Run: headless pygame with SDL's dummy video driver; simulated clock (each Clock.tick advances the game by its frame time, no real sleeping); random seed 0; keys injected as events and as key.get_pressed() state; no mouse input; restart key R tapped at the start of phases 3 and 4.
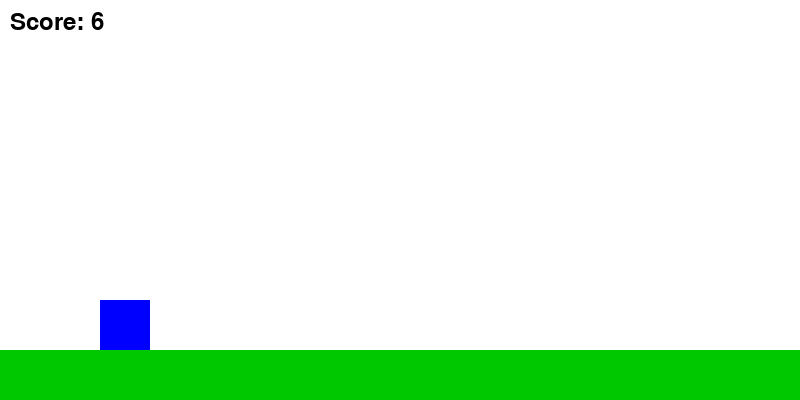
Frame 1 of 4 · flips 1–60 · no input
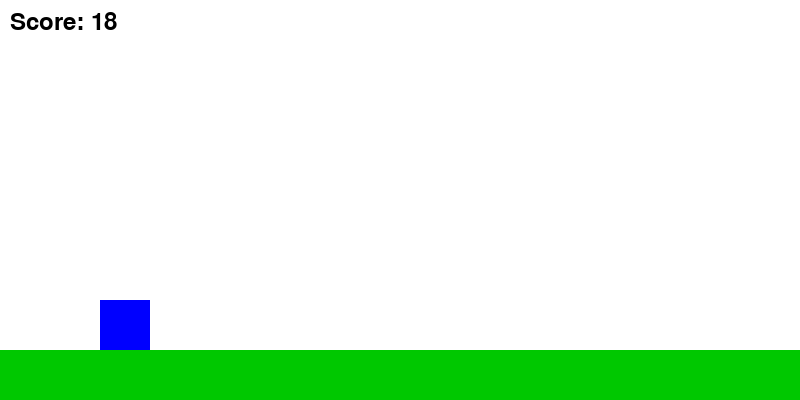
Frame 2 of 4 · flips 61–180 · tapped SPACE, RETURN · held RIGHT (→), D
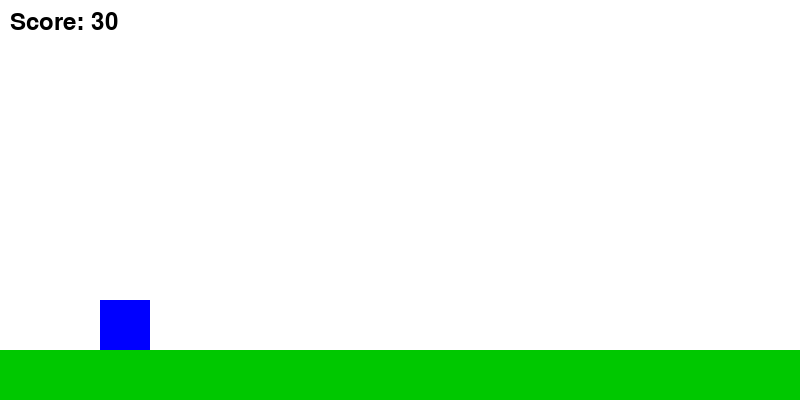
Frame 3 of 4 · flips 181–300 · tapped R · held DOWN (↓), S
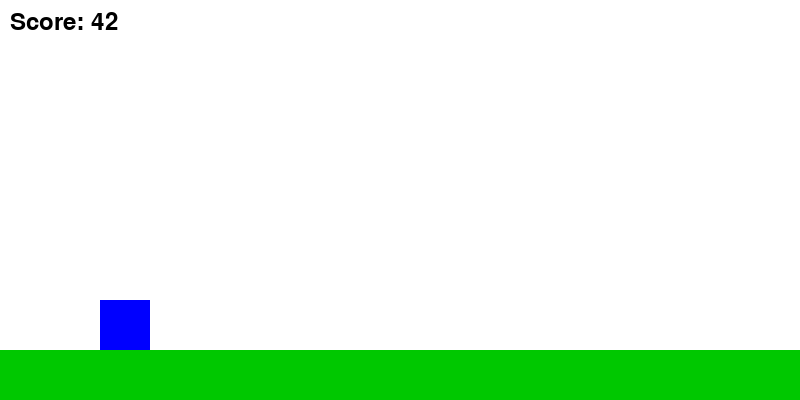
Frame 4 of 4 · flips 301–420 · tapped R · held LEFT (←), A, UP (↑), W

The pygame program that drew these frames:

import pygame
import random
import sys

pygame.init()

WIDTH, HEIGHT = 800, 400
screen = pygame.display.set_mode((WIDTH, HEIGHT))
pygame.display.set_caption("Temple Run - Basic Runner")

clock = pygame.time.Clock()
font = pygame.font.SysFont("Arial", 36)

WHITE = (255, 255, 255)
BLUE = (0, 0, 255)
RED = (200, 0, 0)
GREEN = (0, 200, 0)

player = pygame.Rect(100, 300, 50, 50)
player_velocity = 0
jumping = False

obstacles = []
SPAWN_OBSTACLE = pygame.USEREVENT
pygame.time.set_timer(SPAWN_OBSTACLE, 1500)

ground_y = 350

score = 0

def display_text(text, x, y, color):
    img = font.render(text, True, color)
    screen.blit(img, (x, y))

def reset_game():
    global player, player_velocity, jumping, obstacles, score
    player.y = 300
    player_velocity = 0
    jumping = False
    obstacles.clear()
    score = 0

running = True
game_over = False

while running:
    screen.fill(WHITE)

    for event in pygame.event.get():
        if event.type == pygame.QUIT:
            pygame.quit()
            sys.exit()

        if event.type == SPAWN_OBSTACLE and not game_over:
            obstacle = pygame.Rect(WIDTH, ground_y - 50, 50, 50)
            obstacles.append(obstacle)

        if event.type == pygame.KEYDOWN:
            if event.key == pygame.K_SPACE and not jumping and not game_over:
                player_velocity = -15
                jumping = True
            if event.key == pygame.K_r and game_over:
                reset_game()
                game_over = False

    if not game_over:
        player_velocity += 1
        player.y += player_velocity

        if player.y >= 300:
            player.y = 300
            jumping = False

        for obs in obstacles:
            obs.x -= 6

        obstacles = [obs for obs in obstacles if obs.x > -50]

        for obs in obstacles:
            if player.colliderect(obs):
                game_over = True

        score += 1

    pygame.draw.rect(screen, GREEN, (0, ground_y, WIDTH, HEIGHT - ground_y))

    pygame.draw.rect(screen, BLUE, player)
    for obs in obstacles:
        pygame.draw.rect(screen, RED, obs)

    display_text(f"Score: {score // 10}", 10, 10, (0, 0, 0))

    if game_over:
        display_text("GAME OVER", WIDTH // 2 - 100, HEIGHT // 2 - 30, RED)
        display_text("Press R to Restart", WIDTH // 2 - 130, HEIGHT // 2 + 10, RED)

    pygame.display.update()
    clock.tick(60)
